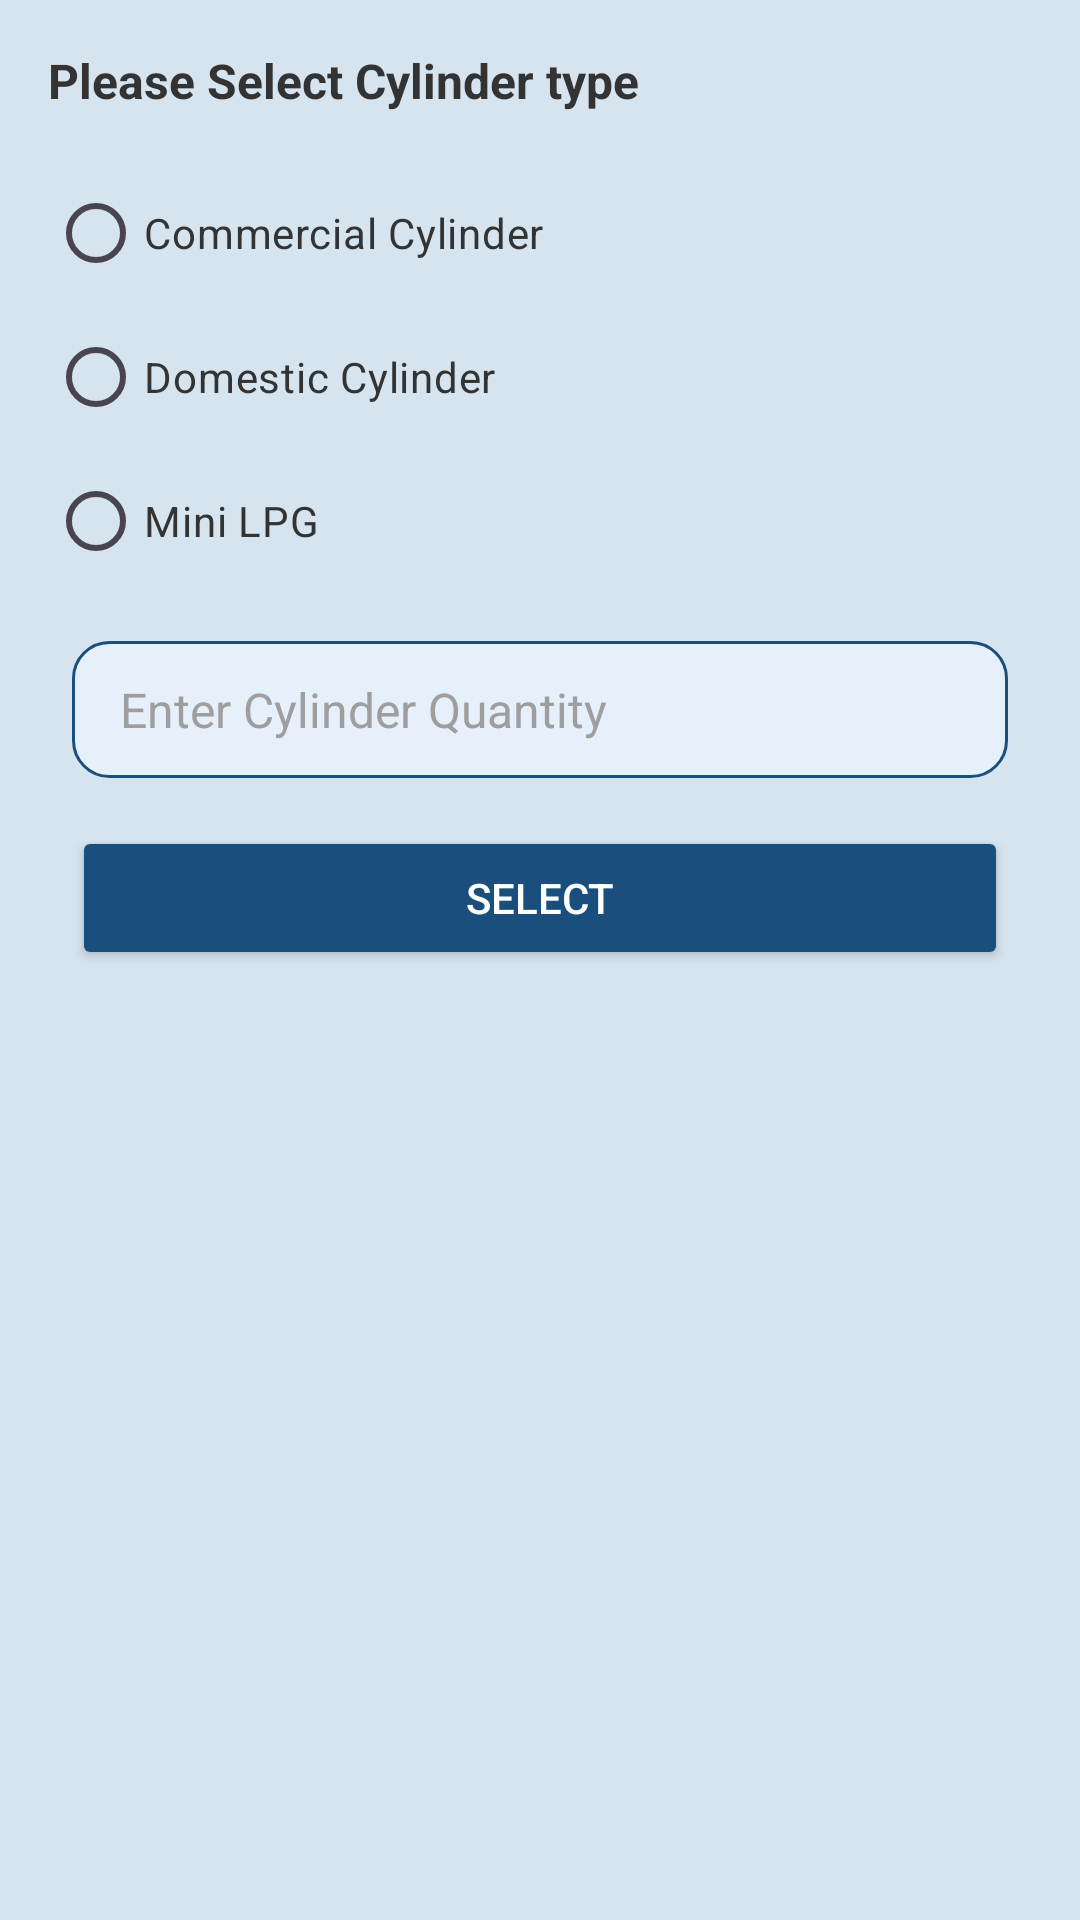

The Android layout XML behind this screen, and the referenced resources:
<!-- AndroidManifest.xml: application theme Base.Theme.FTGCylinderProject -->
<!-- res/layout/fragment_cylineder_selection_bottom.xml -->
<?xml version="1.0" encoding="utf-8"?>
<androidx.constraintlayout.widget.ConstraintLayout
    xmlns:android="http://schemas.android.com/apk/res/android"
    xmlns:app="http://schemas.android.com/apk/res-auto"
    xmlns:tools="http://schemas.android.com/tools"
    android:layout_width="match_parent"
    android:layout_height="match_parent"
    android:background="@color/dash_back"
    android:padding="16dp">

    <TextView
        android:id="@+id/select"
        android:layout_width="match_parent"
        android:layout_height="wrap_content"
        android:text="Please Select Cylinder type"
        android:textSize="16sp"
        android:textColor="@color/primary_text_color"
        android:layout_marginTop="16dp"
        android:textStyle="bold"/>

    <RadioGroup
        android:id="@+id/radioGroupOptions"
        android:layout_width="match_parent"
        android:layout_height="wrap_content"
        android:orientation="vertical"
        android:layout_marginTop="16dp"
        app:layout_constraintTop_toBottomOf="@+id/select">

        <RadioButton
            android:id="@+id/radio_option_1"
            android:layout_width="match_parent"
            android:layout_height="wrap_content"
            android:text="Commercial Cylinder"
            android:textColor="@color/primary_text_color"/>

        <RadioButton
            android:id="@+id/radio_option_2"
            android:layout_width="match_parent"
            android:layout_height="wrap_content"
            android:text="Domestic Cylinder"
            android:textColor="@color/primary_text_color"/>

        <RadioButton
            android:id="@+id/radio_option_3"
            android:layout_width="match_parent"
            android:layout_height="wrap_content"
            android:text="Mini LPG"
            android:textColor="@color/primary_text_color"/>
    </RadioGroup>

    <EditText
        android:id="@+id/cylinder_quantity"
        android:layout_width="0dp"
        android:layout_height="wrap_content"
        android:layout_marginHorizontal="8dp"
        android:layout_marginTop="16dp"
        android:background="@drawable/shape_editext_border"
        android:hint="Enter Cylinder Quantity"
        android:paddingVertical="12dp"
        android:paddingStart="16dp"
        android:textColor="@color/primary_text_color"
        android:textColorHint="@color/gray"
        android:textSize="16sp"
        app:layout_constraintEnd_toEndOf="parent"
        app:layout_constraintStart_toStartOf="parent"
        app:layout_constraintTop_toBottomOf="@+id/radioGroupOptions" />

    <Button
        android:id="@+id/confirmButton"
        android:layout_width="match_parent"
        android:layout_height="wrap_content"
        android:layout_marginTop="16dp"
        android:layout_marginHorizontal="8dp"
        android:text="Select"
        android:textColor="@color/white"
        app:layout_constraintEnd_toEndOf="parent"
        app:layout_constraintStart_toStartOf="parent"
        app:layout_constraintTop_toBottomOf="@id/cylinder_quantity"
        android:backgroundTint="@color/base_color"/>
</androidx.constraintlayout.widget.ConstraintLayout>
<!-- resources referenced by this layout -->
<resources>
  <color name="base_color">#1A4E7C</color>
  <color name="dash_back">#D6E4F0</color>
  <color name="gray">#9E9E9E</color>
  <color name="primary_text_color">#333333</color>
  <color name="white">#FFFFFFFF</color>
  <!-- drawable shape_editext_border (drawable) -->
  <?xml version="1.0" encoding="utf-8"?>
  <shape xmlns:android="http://schemas.android.com/apk/res/android">
      <corners android:radius="12dp"/>
      <stroke android:width="1dp" android:color="@color/base_color"/>
      <solid android:color="@color/card_back"/>
  </shape>
  <style name="Base.Theme.FTGCylinderProject" parent="Theme.Material3.DayNight.NoActionBar">
          
          
          
          <item name="colorPrimaryVariant">@color/black</item>
          <item name="android:navigationBarColor">@color/white</item>
      </style>
  <color name="card_back">#E6F0FA</color>
  <color name="black">#FF000000</color>
</resources>
